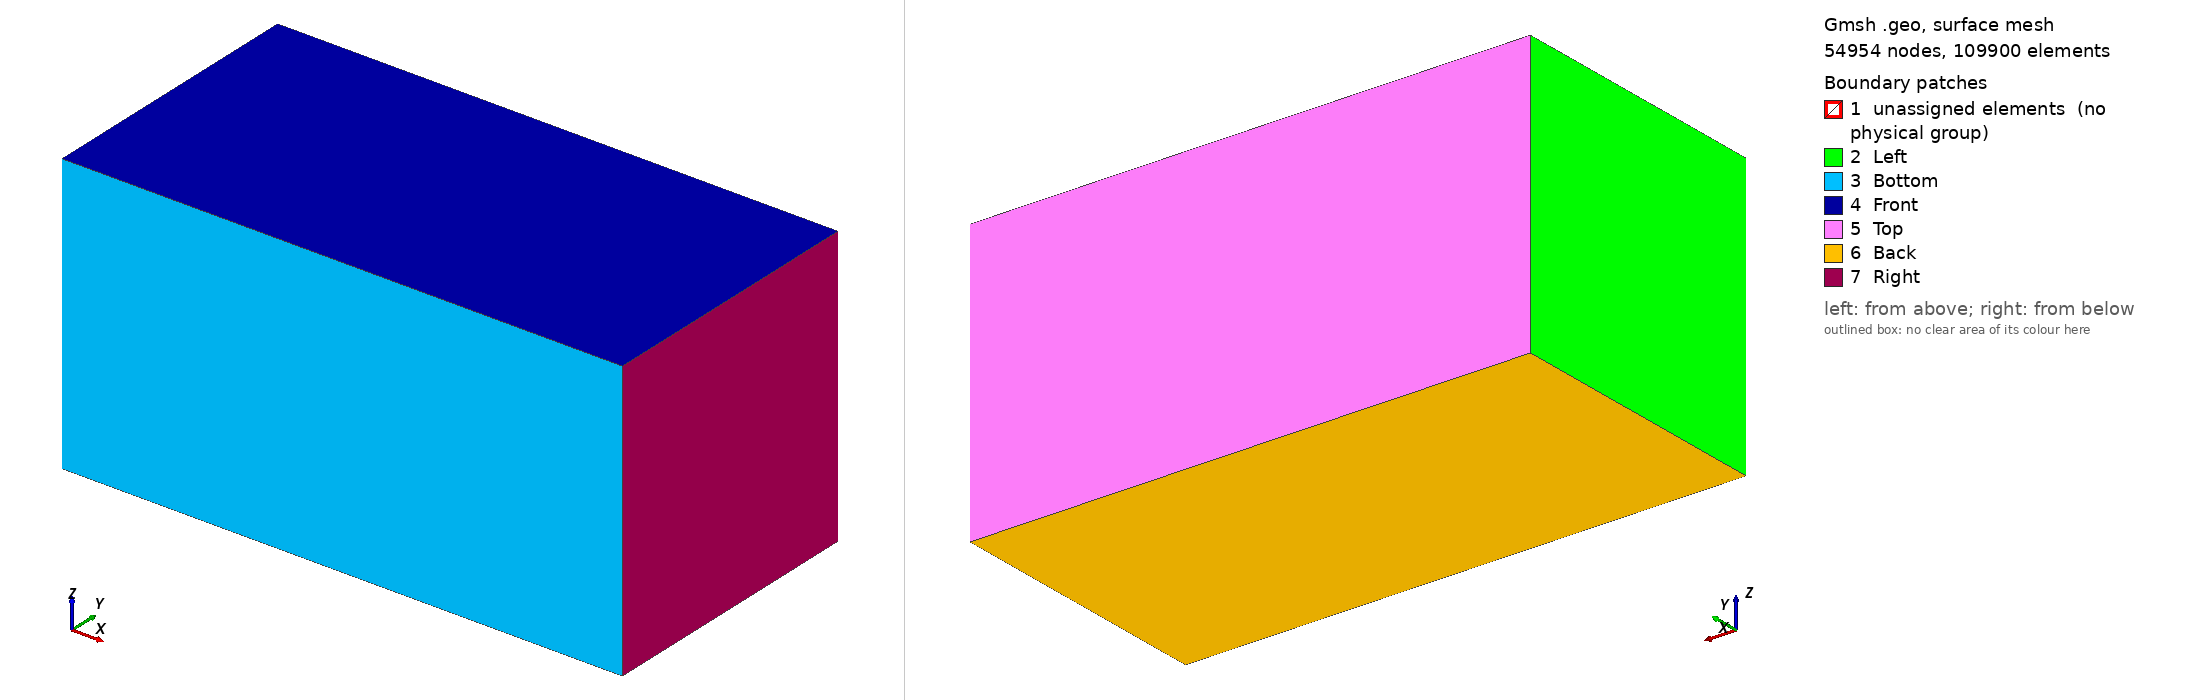

Gmsh geometry script, surface-meshed: 54954 nodes, 109900 surface elements. Boundary patches (legend numbers): 1 unassigned elements (no physical group), 2 Left, 3 Bottom, 4 Front, 5 Top, 6 Back, 7 Right. Left view from above one corner, right view from below the opposite corner. Legend entries are the model's physical surfaces; 'unassigned elements' are surfaces in no physical group. The drawing asked Gmsh for element sizes between 1% and 20% of the model's largest extent; the script's own settings can give other sizes.

=== rotor_in_tunnel.geo (drawn) ===
SetFactory("OpenCASCADE");
Box(1) = {-3, -3, -3, 12, 6, 6};
Characteristic Length{ PointsOf{ Volume{1};} } = 0.2;

Box(2) = {-1, -2, -2, 4, 4, 4};
BooleanIntersection(3) = { Volume{1}; }{ Volume{2}; Delete; };
BooleanDifference(4) = { Volume{1}; Delete; }{ Volume{3}; };
Characteristic Length{ PointsOf{ Volume{3};} } = 0.05;

Physical Surface("Left") = { 13 };
Physical Surface("Bottom") = { 14 };
Physical Surface("Front") = { 15 };
Physical Surface("Top") = { 16 };
Physical Surface("Back") = { 17 };
Physical Surface("Right") = { 18 };
Physical Volume("Fluid") = { 3, 4 };

// Sphere(5) = {0, 0, 0, 1, -Pi/2, Pi/2, 2*Pi};
// Characteristic Length{ PointsOf{ Volume{5};} } = 0.1;

Mesh 2;
